Dataset: dataset_scientific_split (GitHub, singuyen0312e9/MangoLeaf). Classes: anthracnose, bacterial canker, bacterial spot, cutting weevil, die back, gall midge, healthy, powdery mildew, sooty mould.

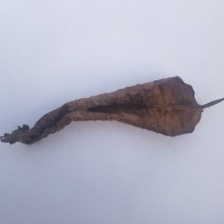
Label: die back

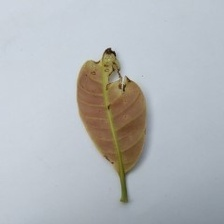
Label: anthracnose

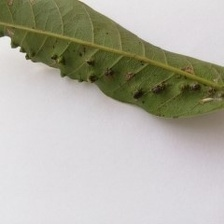
Label: gall midge

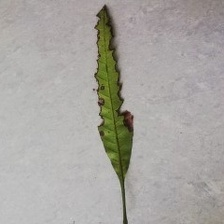
Label: bacterial canker

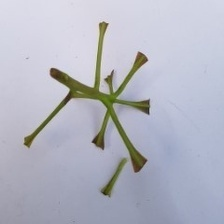
Label: cutting weevil

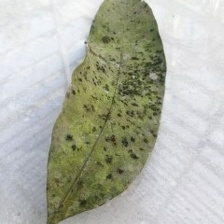
Label: sooty mould
